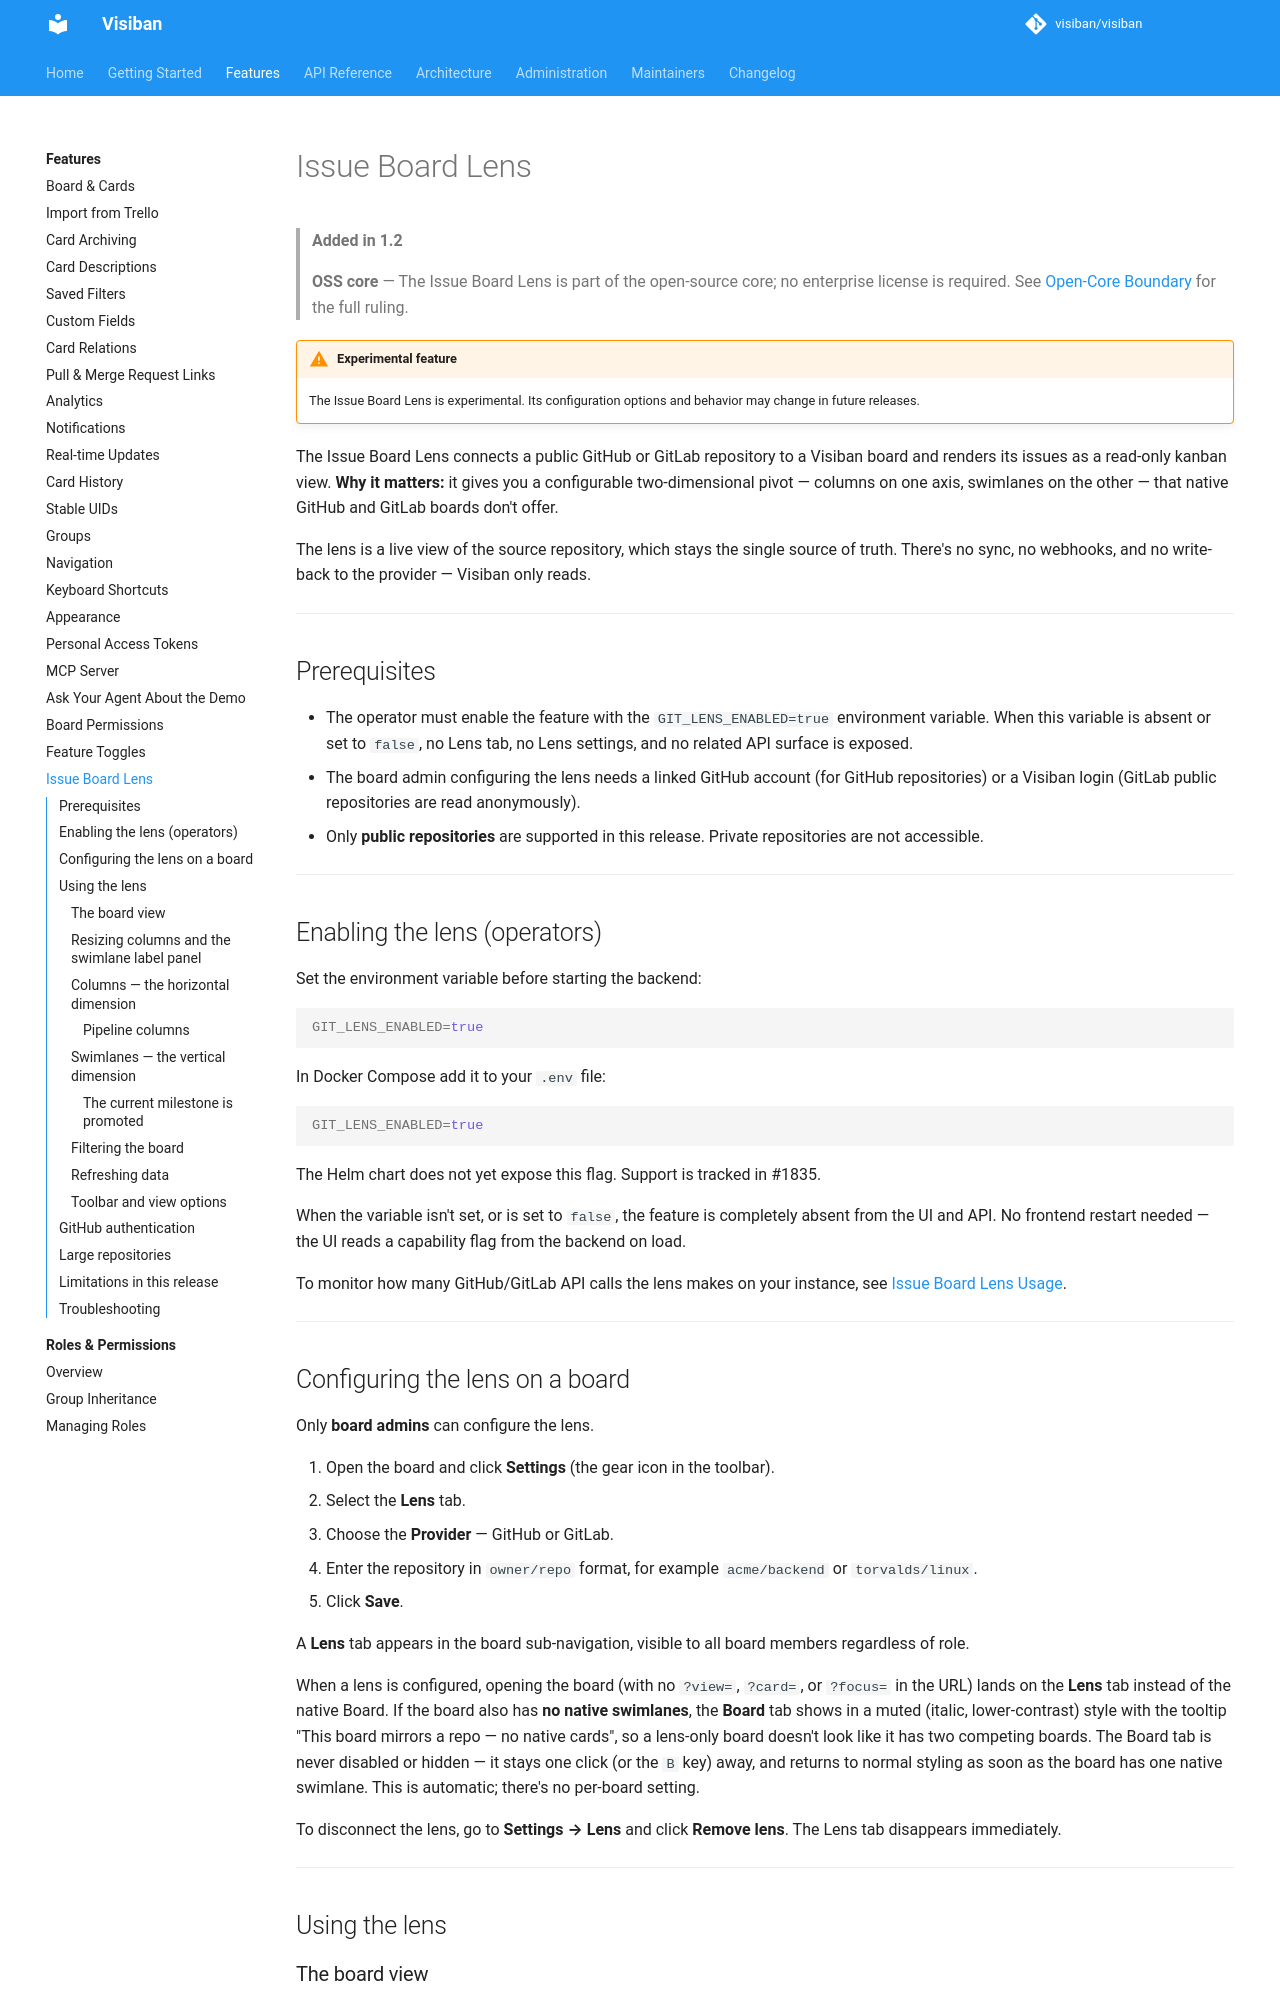

repository: mbartosek/visiban · page: v1.2.0-rc.1/features/issue-board-lens/index.html · generator: mkdocs

# Issue Board Lens

> **Added in 1.2**

> **OSS core** — The Issue Board Lens is part of the open-source core; no enterprise license is required. See [Open-Core Boundary](../architecture/open-core-boundary.md#issue-board-lens-oss) for the full ruling.

!!! warning "Experimental feature"
    The Issue Board Lens is experimental. Its configuration options and behavior may change in future releases.

The Issue Board Lens connects a public GitHub or GitLab repository to a Visiban board and renders its issues as a read-only kanban view. **Why it matters:** it gives you a configurable two-dimensional pivot — columns on one axis, swimlanes on the other — that native GitHub and GitLab boards don't offer.

The lens is a live view of the source repository, which stays the single source of truth. There's no sync, no webhooks, and no write-back to the provider — Visiban only reads.

---

## Prerequisites

- The operator must enable the feature with the `GIT_LENS_ENABLED=true` environment variable. When this variable is absent or set to `false`, no Lens tab, no Lens settings, and no related API surface is exposed.
- The board admin configuring the lens needs a linked GitHub account (for GitHub repositories) or a Visiban login (GitLab public repositories are read anonymously).
- Only **public repositories** are supported in this release. Private repositories are not accessible.

---

## Enabling the lens (operators)

Set the environment variable before starting the backend:

```bash
GIT_LENS_ENABLED=true
```

In Docker Compose add it to your `.env` file:

```bash
GIT_LENS_ENABLED=true
```

The Helm chart does not yet expose this flag. Support is tracked in #1835.

When the variable isn't set, or is set to `false`, the feature is completely absent from the UI and API. No frontend restart needed — the UI reads a capability flag from the backend on load.

To monitor how many GitHub/GitLab API calls the lens makes on your instance, see [Issue Board Lens Usage](../administration/issue-board-lens-usage.md).

---

## Configuring the lens on a board

Only **board admins** can configure the lens.

1. Open the board and click **Settings** (the gear icon in the toolbar).
2. Select the **Lens** tab.
3. Choose the **Provider** — GitHub or GitLab.
4. Enter the repository in `owner/repo` format, for example `acme/backend` or `torvalds/linux`.
5. Click **Save**.

A **Lens** tab appears in the board sub-navigation, visible to all board members regardless of role.

When a lens is configured, opening the board (with no `?view=`, `?card=`, or `?focus=` in the URL) lands on the **Lens** tab instead of the native Board. If the board also has **no native swimlanes**, the **Board** tab shows in a muted (italic, lower-contrast) style with the tooltip "This board mirrors a repo — no native cards", so a lens-only board doesn't look like it has two competing boards. The Board tab is never disabled or hidden — it stays one click (or the `B` key) away, and returns to normal styling as soon as the board has one native swimlane. This is automatic; there's no per-board setting.

To disconnect the lens, go to **Settings → Lens** and click **Remove lens**. The Lens tab disappears immediately.

---

## Using the lens

### The board view

The Lens tab renders issues as cards on a read-only kanban grid. You can scroll, filter, and inspect issues but cannot drag them, edit them, or create new ones.
